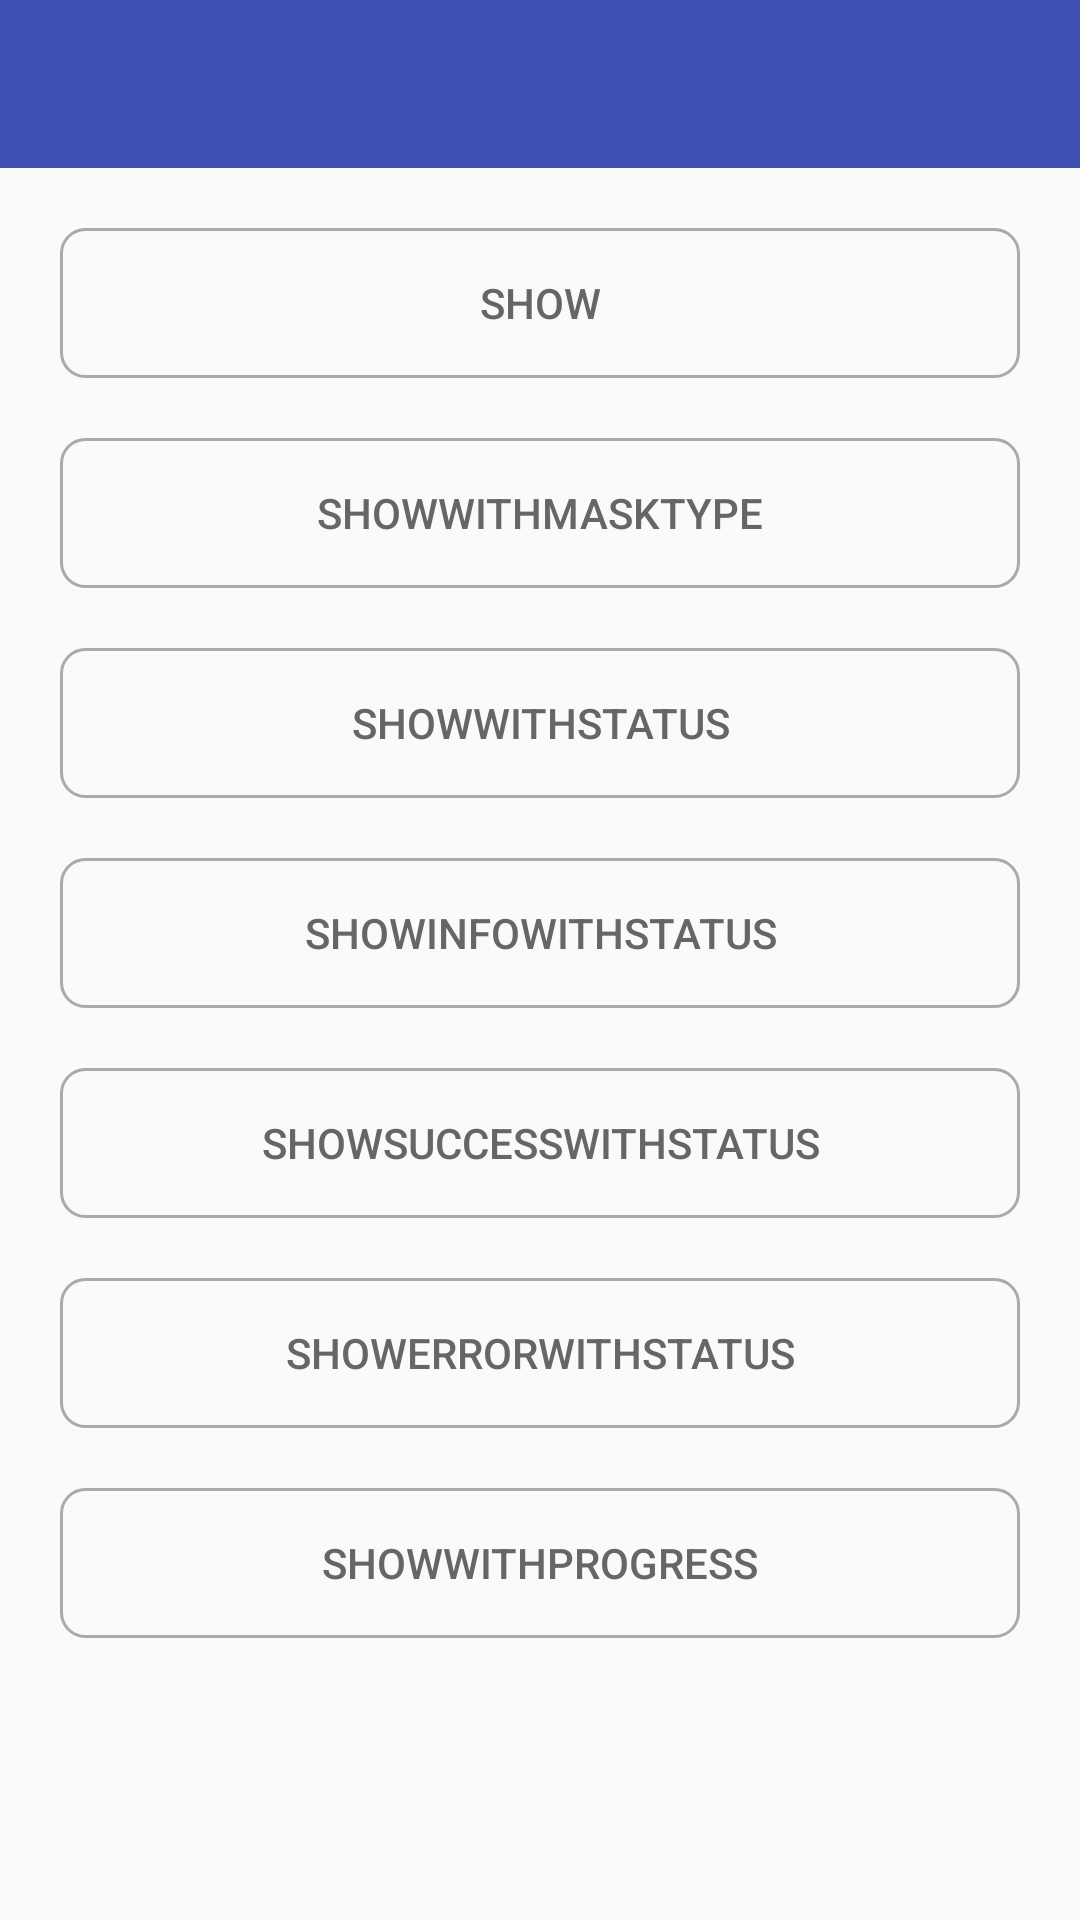

The Android layout XML behind this screen, and the referenced resources:
<!-- AndroidManifest.xml: application theme AppTheme -->
<!-- res/layout/activity_svprogress_hud.xml -->
<?xml version="1.0" encoding="utf-8"?>
<LinearLayout
    xmlns:android="http://schemas.android.com/apk/res/android"
    xmlns:app="http://schemas.android.com/apk/res-auto"
    android:layout_width="match_parent"
    android:layout_height="match_parent"
    android:orientation="vertical">

    <android.support.v7.widget.Toolbar
        android:id="@+id/tool_bar"
        android:layout_width="match_parent"
        android:layout_height="?attr/actionBarSize"
        android:background="?attr/colorPrimary"
        app:popupTheme="@style/ToolbarPopupTheme"
        app:layout_scrollFlags="scroll|enterAlways"/>

    <Button
        android:layout_width="match_parent"
        android:layout_height="50dp"
        android:layout_marginLeft="20dp"
        android:layout_marginRight="20dp"
        android:layout_marginTop="20dp"
        android:onClick="show"
        android:text="show"
        android:textColor="#666"
        android:background="@drawable/button_gray"/>

    <Button
        android:layout_width="match_parent"
        android:layout_height="50dp"
        android:layout_marginLeft="20dp"
        android:layout_marginRight="20dp"
        android:layout_marginTop="20dp"
        android:onClick="showWithMaskType"
        android:text="showWithMaskType"
        android:textColor="#666"
        android:background="@drawable/button_gray"/>

    <Button
        android:layout_width="match_parent"
        android:layout_height="50dp"
        android:layout_marginLeft="20dp"
        android:layout_marginRight="20dp"
        android:layout_marginTop="20dp"
        android:onClick="showWithStatus"
        android:text="showWithStatus"
        android:textColor="#666"
        android:background="@drawable/button_gray"/>

    <Button
        android:layout_width="match_parent"
        android:layout_height="50dp"
        android:layout_marginLeft="20dp"
        android:layout_marginRight="20dp"
        android:layout_marginTop="20dp"
        android:onClick="showInfoWithStatus"
        android:text="showInfoWithStatus"
        android:textColor="#666"
        android:background="@drawable/button_gray"/>

    <Button
        android:layout_width="match_parent"
        android:layout_height="50dp"
        android:layout_marginLeft="20dp"
        android:layout_marginRight="20dp"
        android:layout_marginTop="20dp"
        android:onClick="showSuccessWithStatus"
        android:text="showSuccessWithStatus"
        android:textColor="#666"
        android:background="@drawable/button_gray"/>

    <Button
        android:layout_width="match_parent"
        android:layout_height="50dp"
        android:layout_marginLeft="20dp"
        android:layout_marginRight="20dp"
        android:layout_marginTop="20dp"
        android:onClick="showErrorWithStatus"
        android:text="showErrorWithStatus"
        android:textColor="#666"
        android:background="@drawable/button_gray"/>

    <Button
        android:layout_width="match_parent"
        android:layout_height="50dp"
        android:layout_marginLeft="20dp"
        android:layout_marginRight="20dp"
        android:layout_marginTop="20dp"
        android:onClick="showWithProgress"
        android:text="showWithProgress"
        android:textColor="#666"
        android:background="@drawable/button_gray"/>

</LinearLayout>
<!-- resources referenced by this layout -->
<resources>
  <!-- drawable button_gray (drawable) -->
  <?xml version="1.0" encoding="utf-8"?>
  <selector xmlns:android="http://schemas.android.com/apk/res/android">
      <item android:state_pressed="true">
          <shape>
              <corners android:radius="8dp"/>
              <stroke android:color="@android:color/white"
                  android:dashGap="0dp"
                  android:width="1dp"/>
  
          </shape>
      </item>
      <item>
          <shape>
              <corners android:radius="8dp"/>
              <stroke android:color="@android:color/darker_gray"
                  android:dashGap="0dp"
                  android:width="1dp"/>
          </shape>
      </item>
  </selector>
  <style name="ToolbarPopupTheme" parent="@style/ThemeOverlay.AppCompat.Light">
          <item name="actionOverflowMenuStyle">@style/OverflowMenuStyle</item>
      </style>
  <style name="AppTheme" parent="Theme.AppCompat.Light.NoActionBar">
          <item name="colorPrimary">@color/colorPrimary</item>
          <item name="colorPrimaryDark">@color/colorPrimary</item>
          <item name="colorAccent">@color/colorAccent</item>
  
          
          
          <item name="colorControlNormal">@android:color/white</item>
      </style>
  <style name="OverflowMenuStyle" parent="Widget.AppCompat.Light.PopupMenu.Overflow">
          <item name="overlapAnchor">false</item>  
      </style>
  <color name="colorPrimary">#3F51B5</color>
  <color name="colorAccent">#FF4081</color>
</resources>
